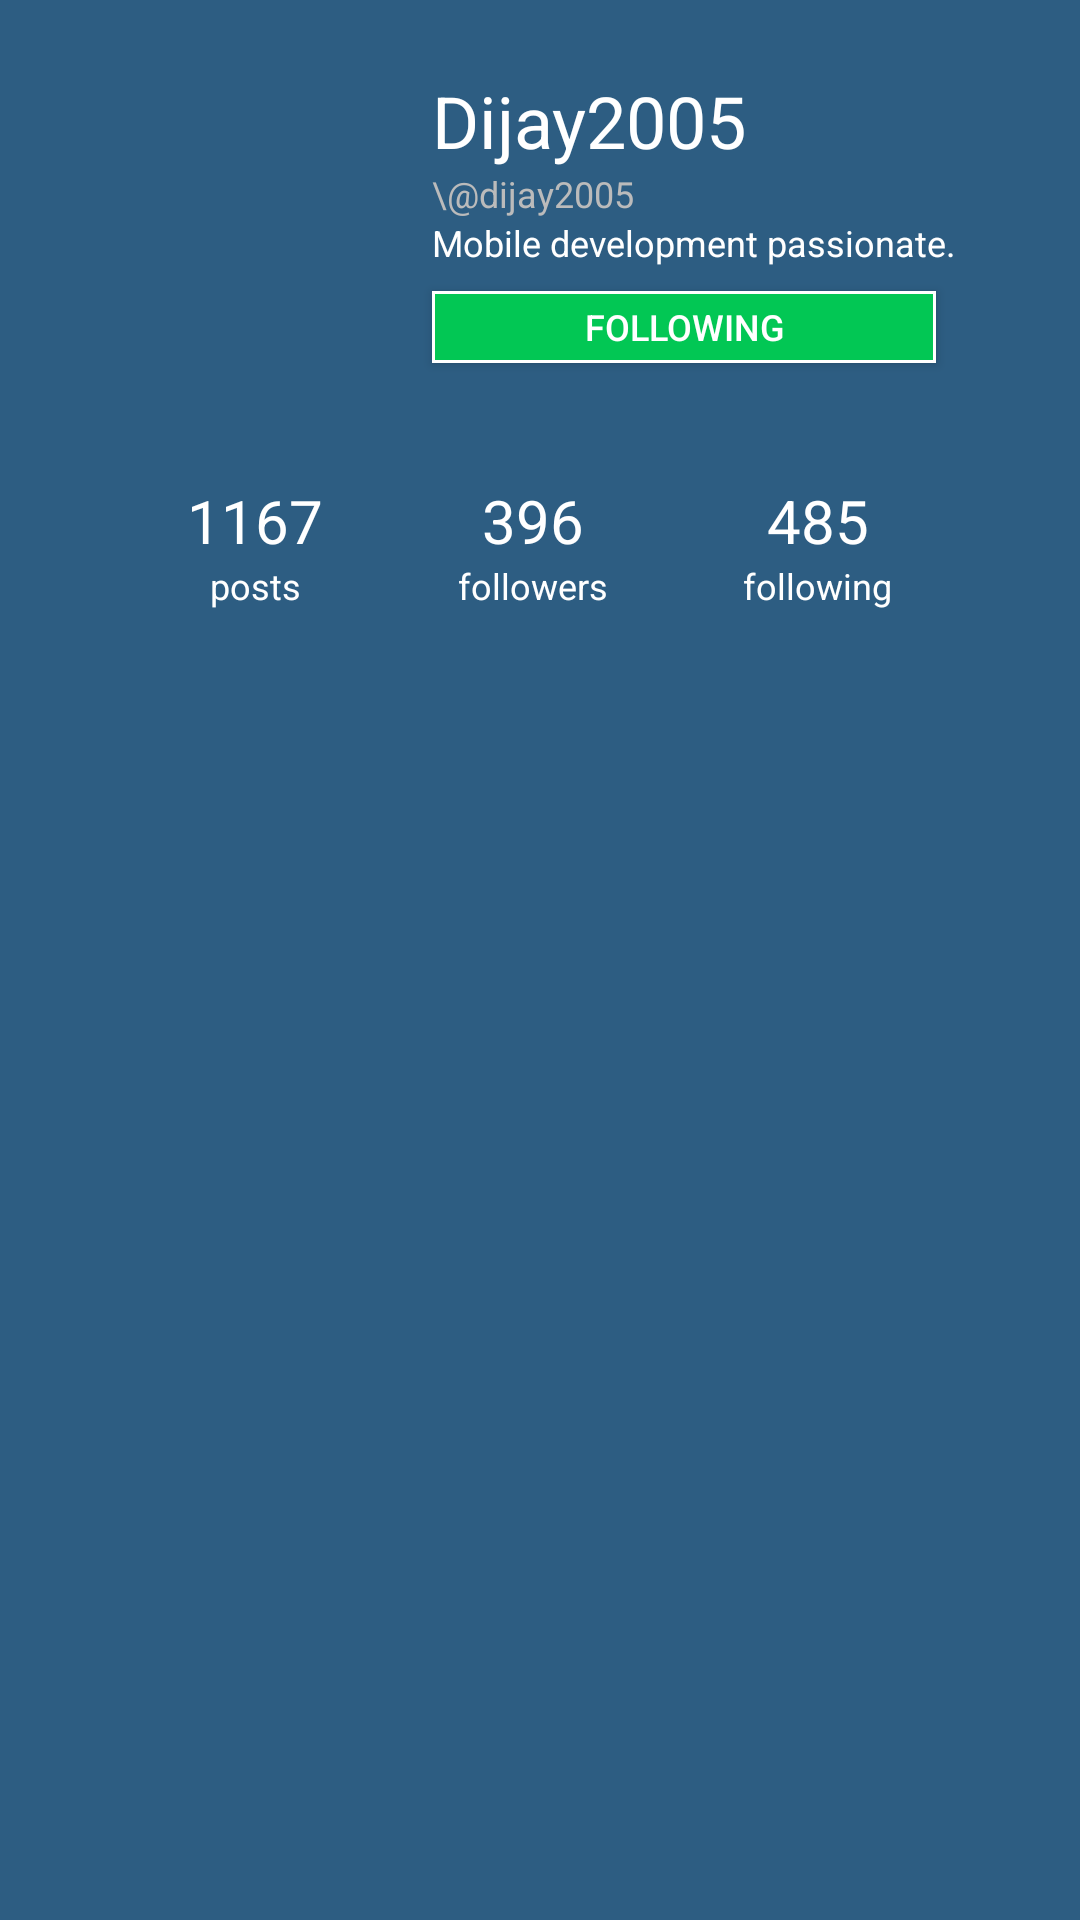

Reconstruct the res/layout file that produces this screen, plus the resources it refers to.
<!-- AndroidManifest.xml: application theme AppTheme -->
<!-- res/layout/view_user_profile_header.xml -->
<?xml version="1.0" encoding="utf-8"?>
<LinearLayout xmlns:android="http://schemas.android.com/apk/res/android"
              android:id="@+id/vUserProfileRoot"
              android:layout_width="match_parent"
              android:layout_height="wrap_content"
              android:background="?attr/colorPrimary"
              android:orientation="vertical"
              android:clipChildren="false"
              android:clipToPadding="false"
              android:padding="24dp">
    <LinearLayout
        android:clipChildren="false"
        android:layout_width="match_parent"
        android:layout_height="wrap_content">
        
        <ImageView
            android:id="@+id/ivUserProfilePhoto"
            android:layout_width="@dimen/user_profile_avatar_size"
            android:layout_height="@dimen/user_profile_avatar_size"
            android:layout_margin="16dp"/>
        
        <LinearLayout
            android:id="@+id/vUserDetails"
            android:layout_width="wrap_content"
            android:layout_height="wrap_content"
            android:layout_weight="1"
            android:orientation="vertical">
            
            <TextView
                android:layout_width="match_parent"
                android:layout_height="wrap_content"
                android:text="Dijay2005"
                android:textColor="#ffffff"
                android:textSize="24dp"/>
            
            <TextView
                android:layout_width="match_parent"
                android:layout_height="wrap_content"
                android:text="\@dijay2005"
                android:textColor="#bbbbbb"
                android:textSize="12sp"/>

            <TextView
                android:layout_width="match_parent"
                android:layout_height="wrap_content"
                android:text="Mobile development passionate."
                android:textColor="#ffffff"
                android:textSize="12sp"/>

            <Button
                android:id="@+id/btnFollow"
                android:layout_width="match_parent"
                android:layout_height="24dp"
                android:background="@drawable/btn_following"
                android:layout_marginTop="8dp"
                android:layout_marginRight="24dp"
                android:textColor="#ffffff"
                android:textSize="12sp"
                android:text="following" />


        </LinearLayout>

    </LinearLayout>

    <LinearLayout
        android:id="@+id/vUserStats"
        android:layout_width="match_parent"
        android:layout_height="wrap_content"
        android:layout_marginTop="16dp"
        android:layout_marginLeft="16dp"
        android:layout_marginRight="16dp">

        <LinearLayout
            android:layout_width="wrap_content"
            android:layout_height="wrap_content"
            android:layout_weight="1"
            android:orientation="vertical"
            android:gravity="center">

            <TextView
                android:layout_width="wrap_content"
                android:layout_height="wrap_content"
                android:text="1167"
                android:textColor="#ffffff"
                android:textSize="20sp" />

            <TextView
                android:layout_width="wrap_content"
                android:layout_height="wrap_content"
                android:text="posts"
                android:textColor="#ffffff"
                android:textSize="12sp" />
        </LinearLayout>

        <LinearLayout
            android:layout_width="wrap_content"
            android:layout_height="wrap_content"
            android:layout_weight="1"
            android:orientation="vertical"
            android:gravity="center">

            <TextView
                android:layout_width="wrap_content"
                android:layout_height="wrap_content"
                android:text="396"
                android:textColor="#ffffff"
                android:textSize="20sp" />

            <TextView
                android:layout_width="wrap_content"
                android:layout_height="wrap_content"
                android:text="followers"
                android:textColor="#ffffff"
                android:textSize="12sp" />

        </LinearLayout>

        <LinearLayout
            android:layout_width="wrap_content"
            android:layout_height="wrap_content"
            android:layout_weight="1"
            android:orientation="vertical"
            android:gravity="center">

            <TextView
                android:layout_width="wrap_content"
                android:layout_height="wrap_content"
                android:text="485"
                android:textColor="#ffffff"
                android:textSize="20sp" />

            <TextView
                android:layout_width="wrap_content"
                android:layout_height="wrap_content"
                android:text="following"
                android:textColor="#ffffff"
                android:textSize="12sp" />

        </LinearLayout>

    </LinearLayout>


</LinearLayout>
<!-- resources referenced by this layout -->
<resources>
  <dimen name="user_profile_avatar_size">88dp</dimen>
  <!-- drawable btn_following (drawable) -->
  <?xml version="1.0" encoding="utf-8"?>
  <selector xmlns:android="http://schemas.android.com/apk/res/android">
      <item android:state_pressed="false">
          <layer-list>
              <item>
                  <shape android:shape="rectangle">
                      <solid android:color="#ffffff"/>
                  </shape>
              </item>
  
  
              <item android:bottom="1dp" android:left="1dp" android:right="1dp" android:top="1dp">
                  <shape android:shape="rectangle">
                      <solid android:color="@color/btn_send_normal" />
                  </shape>
              </item>
          </layer-list>
      </item>
  
      <item android:state_pressed="true">
          <shape android:bottom="0dp" android:left="2dp" android:right="0dp" android:shape="rectangle" android:top="2dp">
              <solid android:color="@color/btn_send_pressed"/>
          </shape>
      </item>
  
  
  </selector>
  <style name="AppTheme" parent="Theme.AppCompat.Light.NoActionBar">
          <item name="colorPrimary">@color/style_color_primary</item>
          <item name="colorPrimaryDark">@color/style_color_primary_dark</item>
          <item name="colorAccent">@color/style_color_accent</item>
          
      </style>
  <color name="btn_send_normal">#02c754</color>
  <color name="btn_send_pressed">#006633</color>
  <color name="style_color_primary">#2d5d82</color>
  <color name="style_color_primary_dark">#21425d</color>
  <color name="style_color_accent">#01bcd5</color>
</resources>
